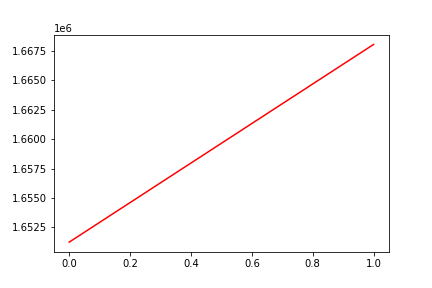

Source data for this figure (header and first rows):
, date, assets
0, 0, 1651259
1, 20180718, 1668018
